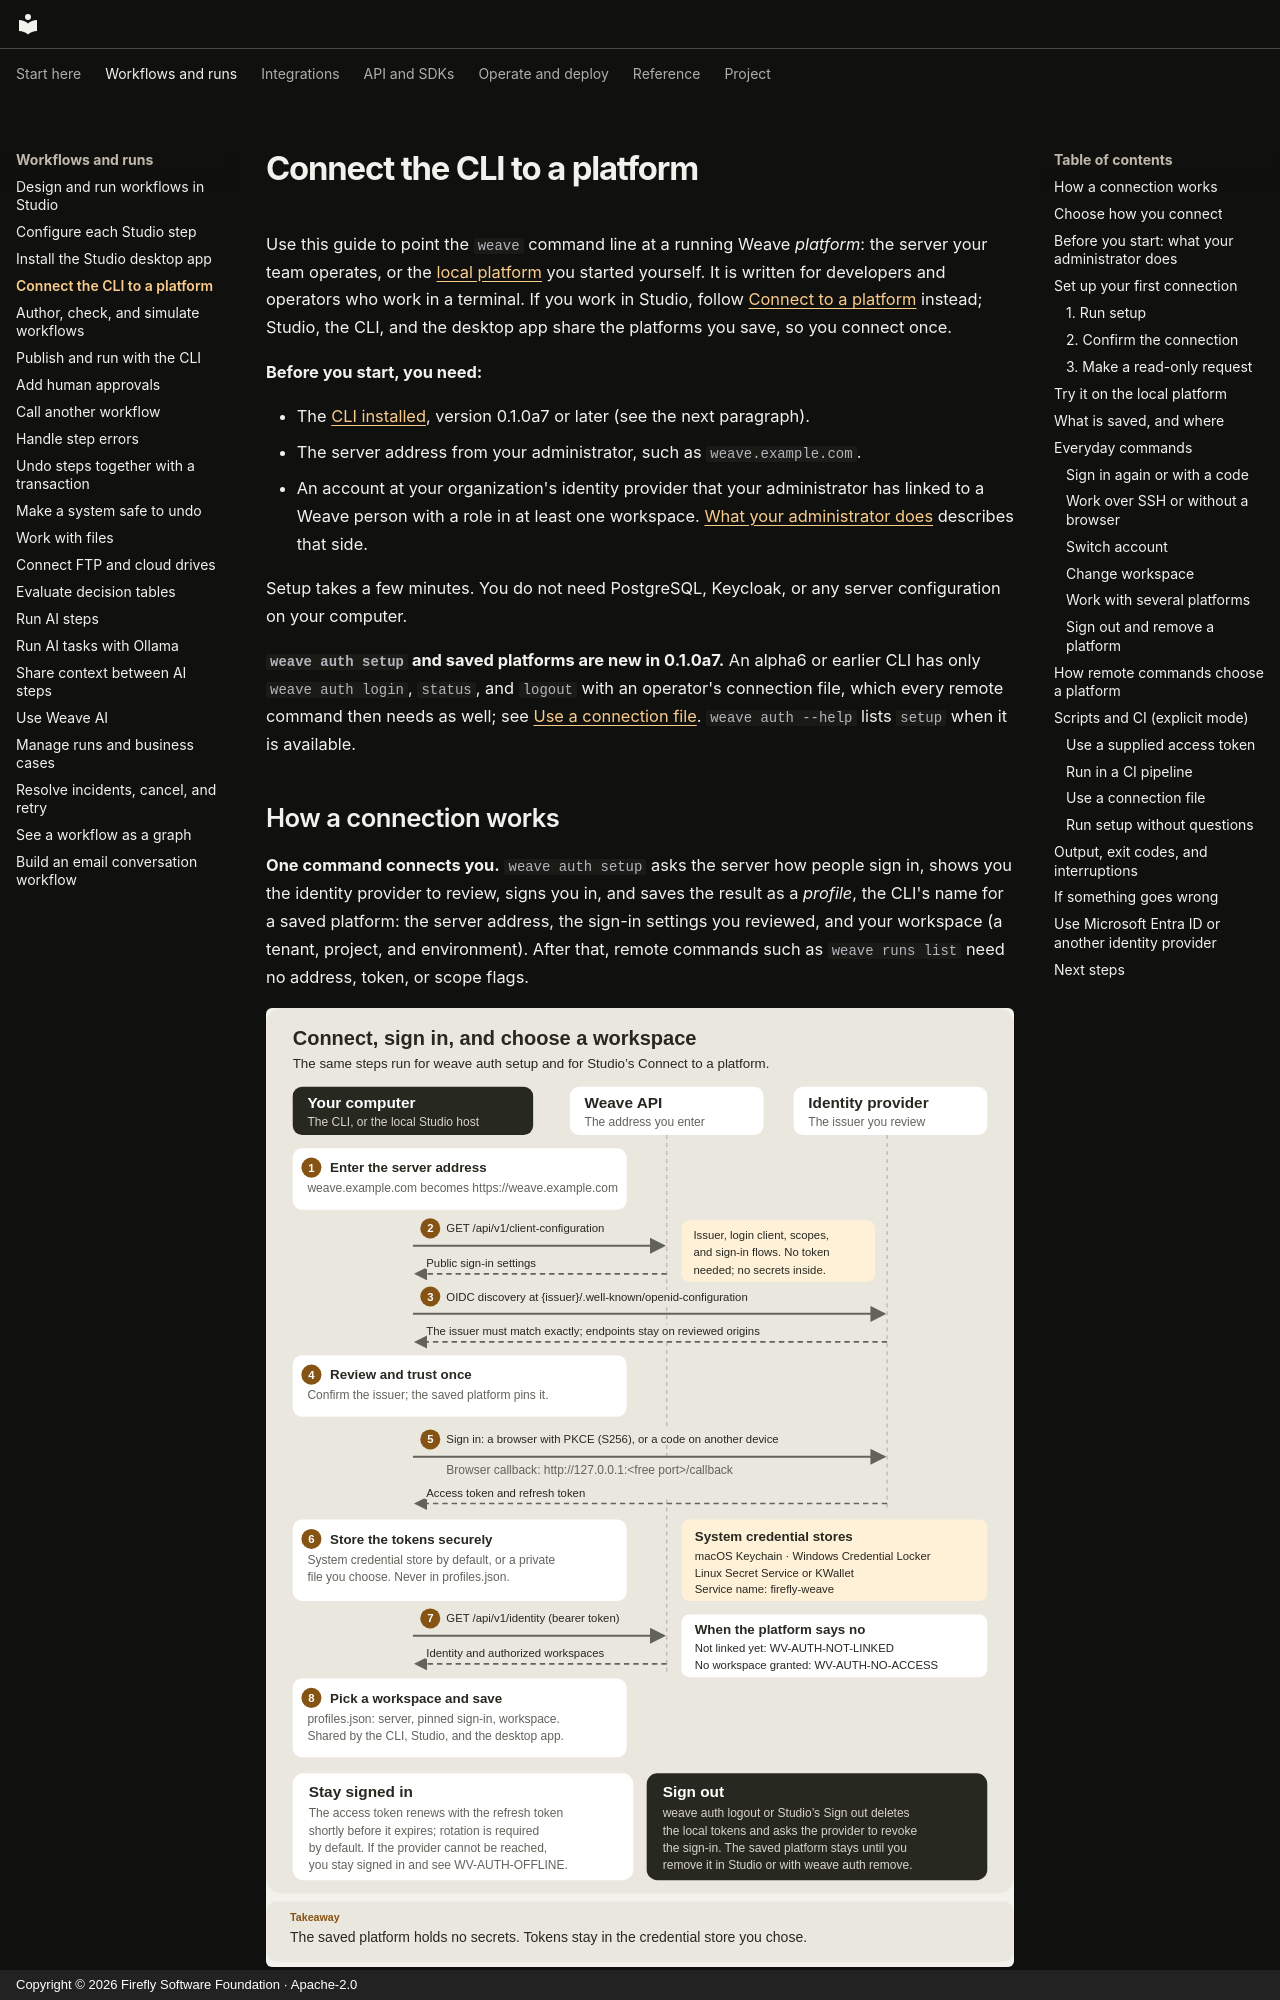

repository: fireflyframework/firefly-weave · page: guides/connect-to-api/index.html · generator: mkdocs · copyright: Copyright © 2026 Firefly Software Foundation · Apache-2.0

<!--
Copyright 2026 Firefly Software Foundation.

Licensed under the Apache License, Version 2.0 (the "License");
you may not use this file except in compliance with the License.
You may obtain a copy of the License at

    http://www.apache.org/licenses/LICENSE-2.0

Unless required by applicable law or agreed to in writing, software
distributed under the License is distributed on an "AS IS" BASIS,
WITHOUT WARRANTIES OR CONDITIONS OF ANY KIND, either express or implied.
See the License for the specific language governing permissions and
limitations under the License.
Author: Firefly Software Foundation
SPDX-License-Identifier: Apache-2.0
-->

# Connect the CLI to a platform

Use this guide to point the `weave` command line at a running Weave
*platform*: the server your team operates, or the
[local platform](local-platform.md) you started yourself. It is written for
developers and operators who work in a terminal. If you work in Studio, follow
[Connect to a platform](studio.md#connect-to-a-platform) instead; Studio, the
CLI, and the desktop app share the platforms you save, so you connect once.

**Before you start, you need:**

- The [CLI installed](../installation.md), version 0.1.0a7 or later (see the
  next paragraph).
- The server address from your administrator, such as `weave.example.com`.
- An account at your organization's identity provider that your administrator
  has linked to a Weave person with a role in at least one workspace.
  [What your administrator does](#before-you-start-what-your-administrator-does)
  describes that side.

Setup takes a few minutes. You do not need PostgreSQL, Keycloak, or any server
configuration on your computer.

**`weave auth setup` and saved platforms are new in 0.1.0a7.** An alpha6 or
earlier CLI has only `weave auth login`, `status`, and `logout` with an
operator's connection file, which every remote command then needs as well; see
[Use a connection file](#use-a-connection-file). `weave auth --help` lists
`setup` when it is available.
